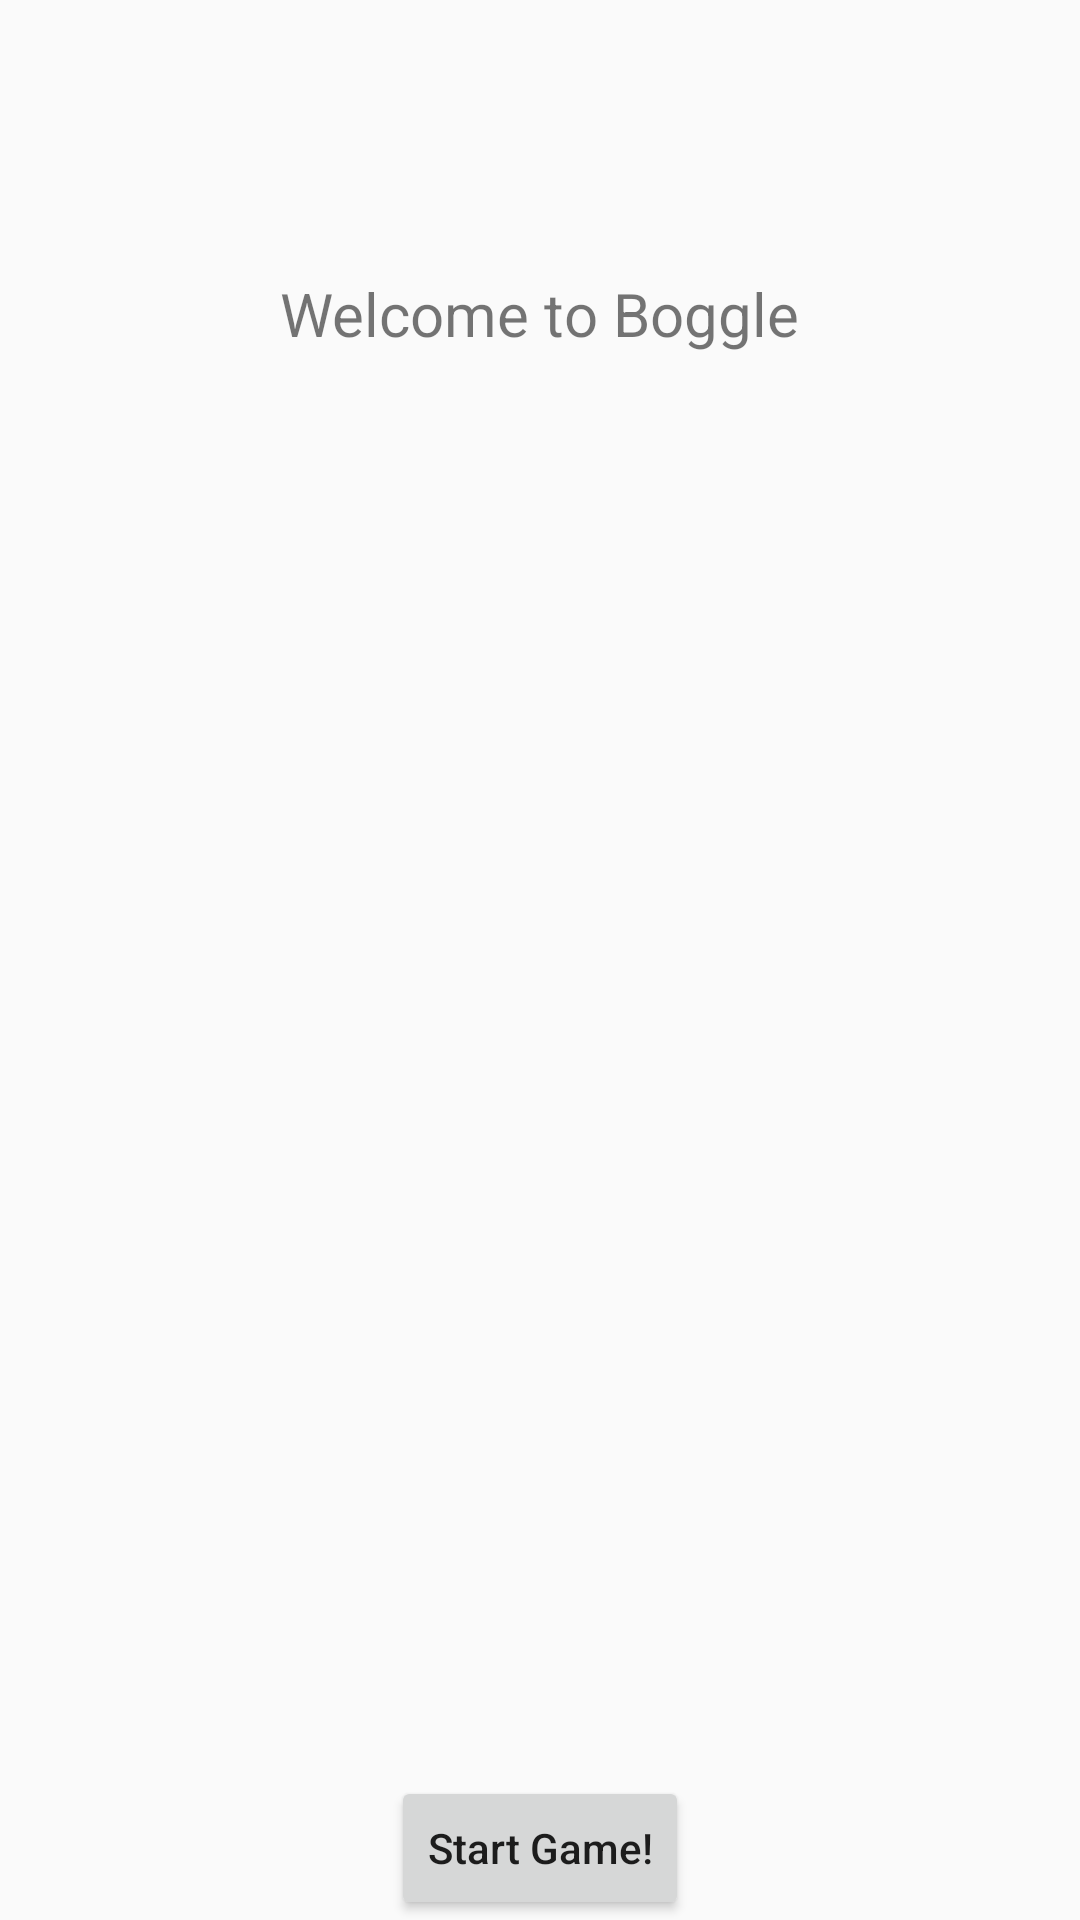

Here is an Android app screen rendered from its layout file. Give the layout XML and the strings, colors and styles it references.
<!-- AndroidManifest.xml: activity theme NoActionBarTheme -->
<!-- res/layout/activity_main.xml -->
<?xml version="1.0" encoding="utf-8"?>
<RelativeLayout xmlns:android="http://schemas.android.com/apk/res/android"
    xmlns:app="http://schemas.android.com/apk/res-auto"
    xmlns:tools="http://schemas.android.com/tools"
    android:layout_width="match_parent"
    android:layout_height="match_parent"
    tools:context="com.epicodus.boggle.WelcomeActivity">

    <TextView
        android:id="@+id/welcome_page"
        android:layout_width="wrap_content"
        android:layout_height="wrap_content"
        android:text="@string/welcome"
        android:layout_marginTop="91dp"
        android:textSize="20sp"
        android:layout_alignParentTop="true"
        android:layout_centerHorizontal="true" />

    <Button
        android:id="@+id/button_submit"
        android:layout_width="wrap_content"
        android:layout_height="wrap_content"
        android:layout_centerHorizontal="true"
        android:layout_alignParentBottom="true"
        android:text="@string/start"
        android:textAllCaps="false"/>
</RelativeLayout>
<!-- resources referenced by this layout -->
<resources>
  <string name="start">Start Game!</string>
  <string name="welcome">Welcome to Boggle</string>
  <style name="NoActionBarTheme" parent="Theme.AppCompat.Light.NoActionBar"> <item name="colorPrimary">@color/colorPrimary</item>
          <item name="colorPrimaryDark">@color/colorPrimaryDark</item>
          <item name="colorAccent">@color/colorAccent</item></style>
  <color name="colorPrimary">#26A69A</color>
  <color name="colorPrimaryDark">#4DB6AC</color>
  <color name="colorAccent">#FF4081</color>
</resources>
